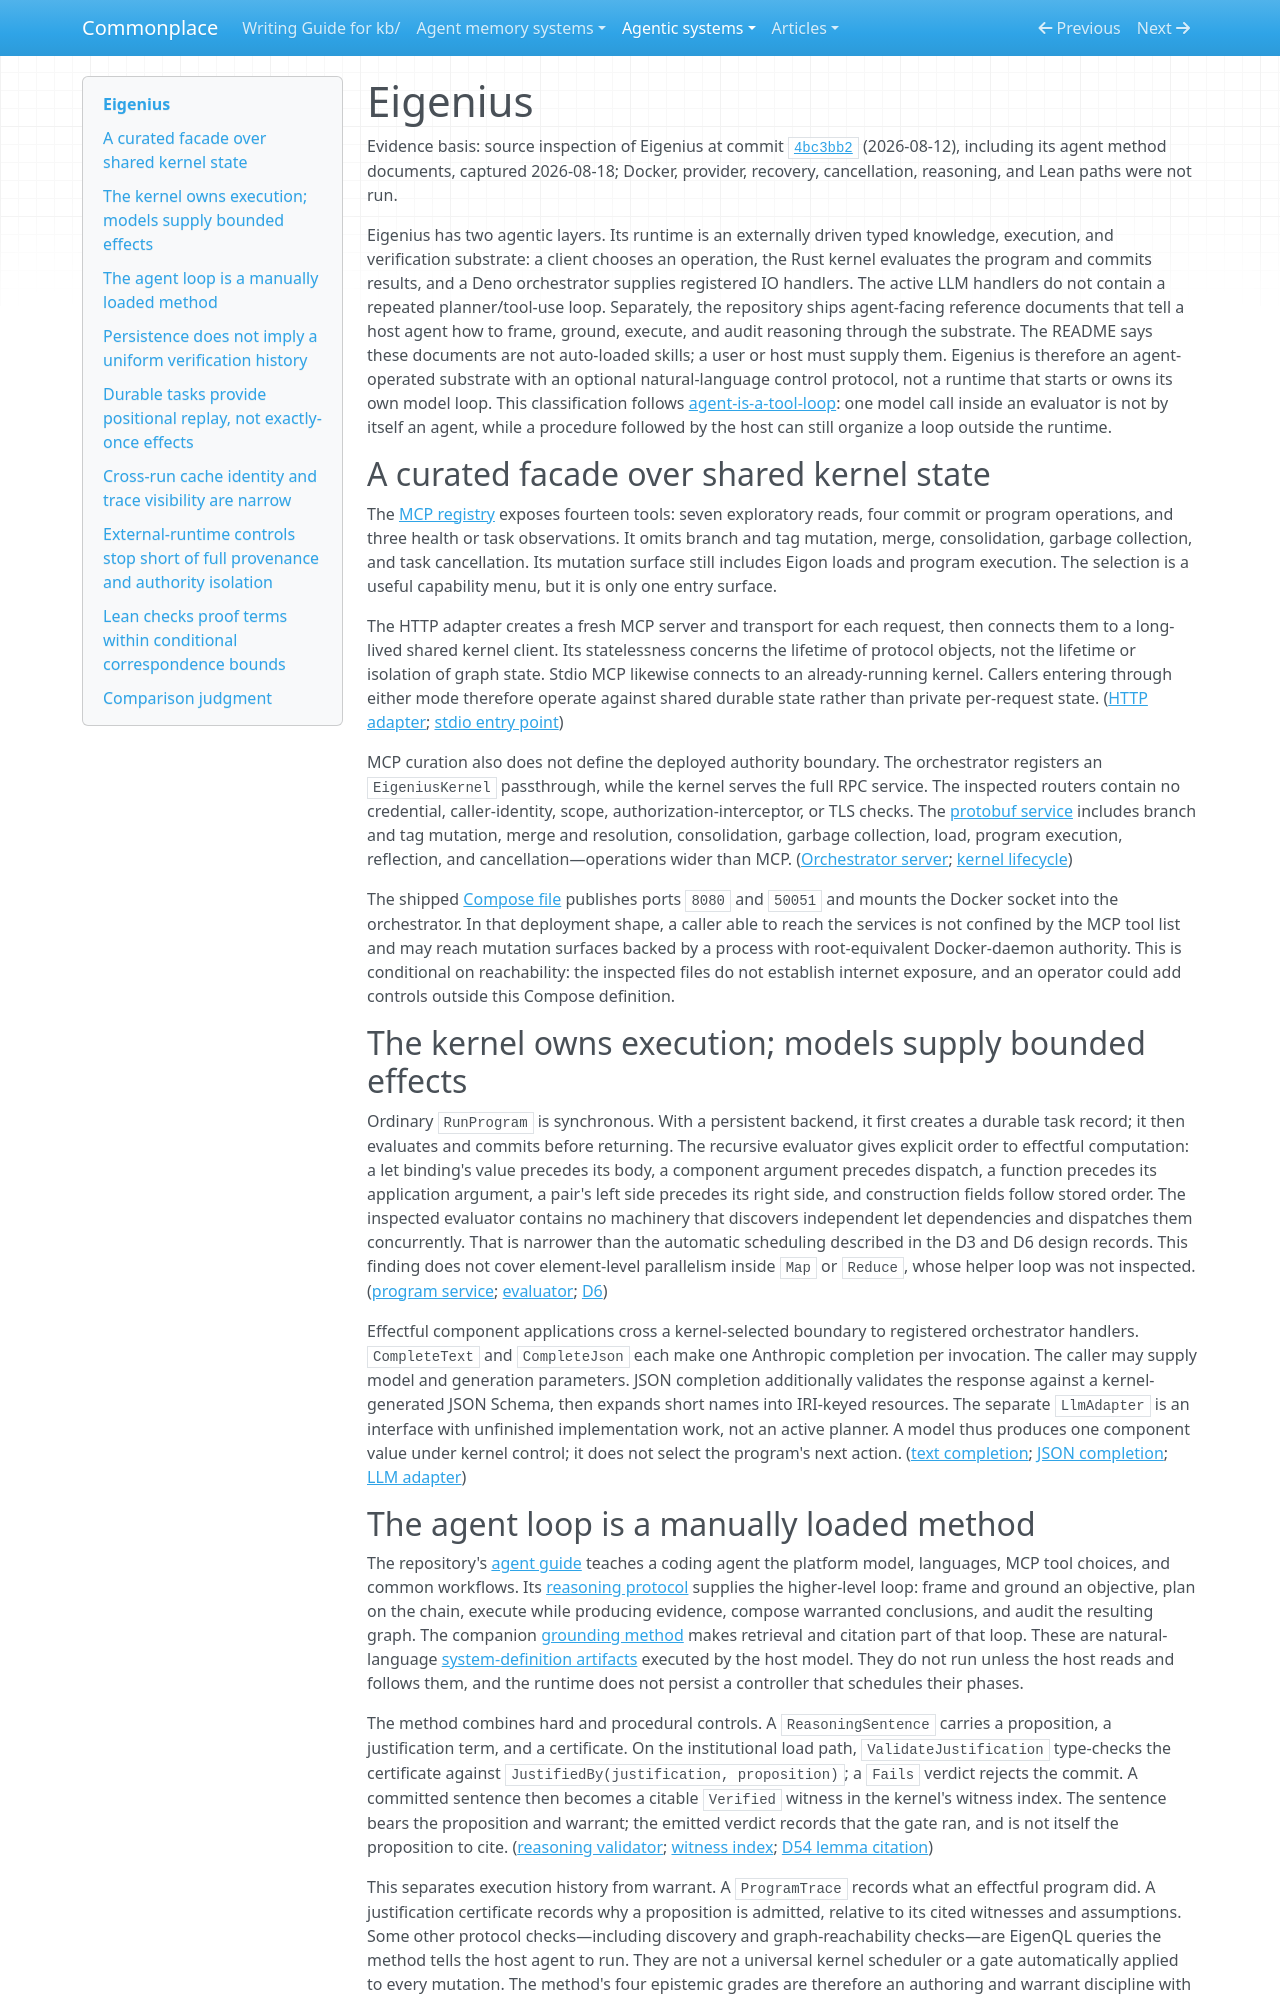

repository: zby/commonplace · page: agentic-systems/reviews/eigenius/index.html · generator: mkdocs

---
description: Code-grounded review of Eigenius's typed execution substrate and manually loaded host-agent reasoning protocol, with their distinct control and verification limits.
type: types/note.md
traits:
  - has-external-sources
  - has-implementation
---

# Eigenius

Evidence basis: source inspection of Eigenius at commit [`4bc3bb2`](https://github.com/eigenius/eigenius/commit/4bc3bb21181ef3736cbbc81f25ae97edf635e9e0) (2026-08-12), including its agent method documents, captured 2026-08-18; Docker, provider, recovery, cancellation, reasoning, and Lean paths were not run.

Eigenius has two agentic layers. Its runtime is an externally driven typed knowledge, execution, and verification substrate: a client chooses an operation, the Rust kernel evaluates the program and commits results, and a Deno orchestrator supplies registered IO handlers. The active LLM handlers do not contain a repeated planner/tool-use loop. Separately, the repository ships agent-facing reference documents that tell a host agent how to frame, ground, execute, and audit reasoning through the substrate. The README says these documents are not auto-loaded skills; a user or host must supply them. Eigenius is therefore an agent-operated substrate with an optional natural-language control protocol, not a runtime that starts or owns its own model loop. This classification follows [agent-is-a-tool-loop](../../theory/agent-is-a-tool-loop.md): one model call inside an evaluator is not by itself an agent, while a procedure followed by the host can still organize a loop outside the runtime.

## A curated facade over shared kernel state

The [MCP registry](https://github.com/eigenius/eigenius/blob/4bc3bb21181ef3736cbbc81f25ae97edf635e9e0/orchestration/src/mcp/server.ts) exposes fourteen tools: seven exploratory reads, four commit or program operations, and three health or task observations. It omits branch and tag mutation, merge, consolidation, garbage collection, and task cancellation. Its mutation surface still includes Eigon loads and program execution. The selection is a useful capability menu, but it is only one entry surface.

The HTTP adapter creates a fresh MCP server and transport for each request, then connects them to a long-lived shared kernel client. Its statelessness concerns the lifetime of protocol objects, not the lifetime or isolation of graph state. Stdio MCP likewise connects to an already-running kernel. Callers entering through either mode therefore operate against shared durable state rather than private per-request state. ([HTTP adapter](https://github.com/eigenius/eigenius/blob/4bc3bb21181ef3736cbbc81f25ae97edf635e9e0/orchestration/src/mcp/http.ts); [stdio entry point](https://github.com/eigenius/eigenius/blob/4bc3bb21181ef3736cbbc81f25ae97edf635e9e0/orchestration/src/mcp_main.ts))

MCP curation also does not define the deployed authority boundary. The orchestrator registers an `EigeniusKernel` passthrough, while the kernel serves the full RPC service. The inspected routers contain no credential, caller-identity, scope, authorization-interceptor, or TLS checks. The [protobuf service](https://github.com/eigenius/eigenius/blob/4bc3bb21181ef3736cbbc81f25ae97edf635e9e0/proto/eigenius.proto) includes branch and tag mutation, merge and resolution, consolidation, garbage collection, load, program execution, reflection, and cancellation—operations wider than MCP. ([Orchestrator server](https://github.com/eigenius/eigenius/blob/4bc3bb21181ef3736cbbc81f25ae97edf635e9e0/orchestration/src/server/mod.ts); [kernel lifecycle](https://github.com/eigenius/eigenius/blob/4bc3bb21181ef3736cbbc81f25ae97edf635e9e0/kernel/src/server/lifecycle.rs))

The shipped [Compose file](https://github.com/eigenius/eigenius/blob/4bc3bb21181ef3736cbbc81f25ae97edf635e9e0/docker-compose.yml) publishes ports `8080` and `50051` and mounts the Docker socket into the orchestrator. In that deployment shape, a caller able to reach the services is not confined by the MCP tool list and may reach mutation surfaces backed by a process with root-equivalent Docker-daemon authority. This is conditional on reachability: the inspected files do not establish internet exposure, and an operator could add controls outside this Compose definition.

## The kernel owns execution; models supply bounded effects

Ordinary `RunProgram` is synchronous. With a persistent backend, it first creates a durable task record; it then evaluates and commits before returning. The recursive evaluator gives explicit order to effectful computation: a let binding's value precedes its body, a component argument precedes dispatch, a function precedes its application argument, a pair's left side precedes its right side, and construction fields follow stored order. The inspected evaluator contains no machinery that discovers independent let dependencies and dispatches them concurrently. That is narrower than the automatic scheduling described in the D3 and D6 design records. This finding does not cover element-level parallelism inside `Map` or `Reduce`, whose helper loop was not inspected. ([program service](https://github.com/eigenius/eigenius/blob/4bc3bb21181ef3736cbbc81f25ae97edf635e9e0/kernel/src/server/programs.rs); [evaluator](https://github.com/eigenius/eigenius/blob/4bc3bb21181ef3736cbbc81f25ae97edf635e9e0/kernel/src/nbe/eval/mod.rs); [D6](https://github.com/eigenius/eigenius/blob/4bc3bb21181ef3736cbbc81f25ae97edf635e9e0/docs/design/d6-execution-architecture.md))

Effectful component applications cross a kernel-selected boundary to registered orchestrator handlers. `CompleteText` and `CompleteJson` each make one Anthropic completion per invocation. The caller may supply model and generation parameters. JSON completion additionally validates the response against a kernel-generated JSON Schema, then expands short names into IRI-keyed resources. The separate `LlmAdapter` is an interface with unfinished implementation work, not an active planner. A model thus produces one component value under kernel control; it does not select the program's next action. ([text completion](https://github.com/eigenius/eigenius/blob/4bc3bb21181ef3736cbbc81f25ae97edf635e9e0/orchestration/src/components/complete_text.ts); [JSON completion](https://github.com/eigenius/eigenius/blob/4bc3bb21181ef3736cbbc81f25ae97edf635e9e0/orchestration/src/components/complete_json.ts); [LLM adapter](https://github.com/eigenius/eigenius/blob/4bc3bb21181ef3736cbbc81f25ae97edf635e9e0/orchestration/src/llm/adapter.ts))
